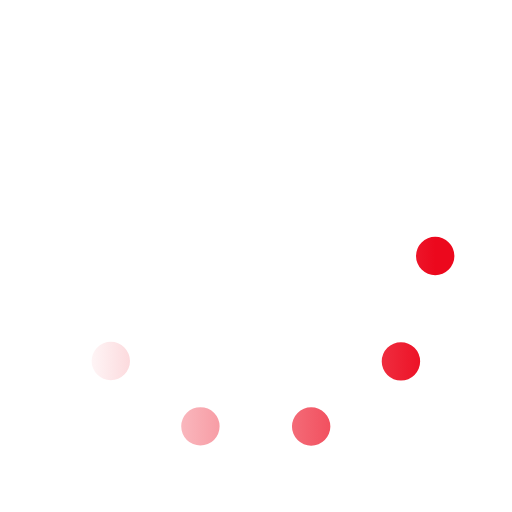
t = 0.00 s
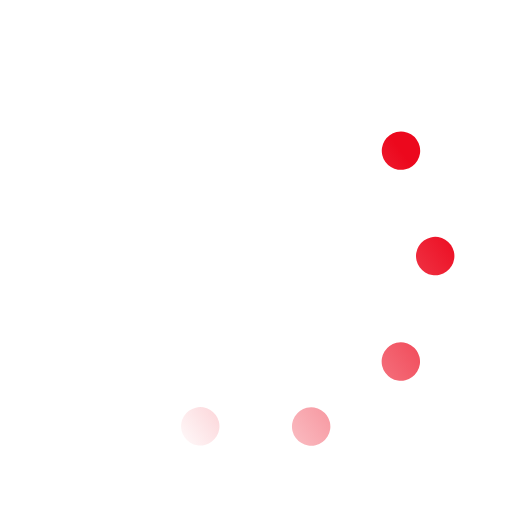
t = 0.33 s
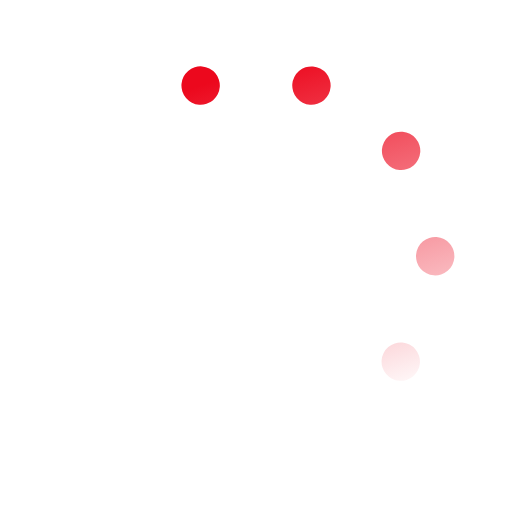
t = 0.67 s
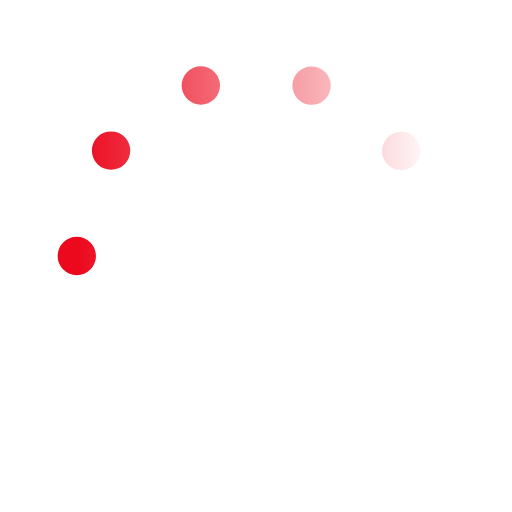
t = 1.00 s
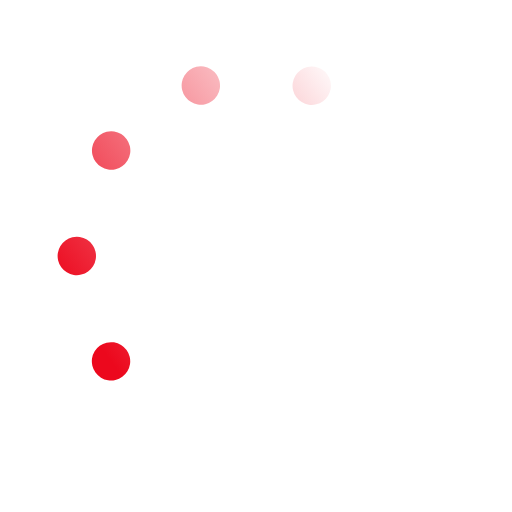
t = 1.33 s
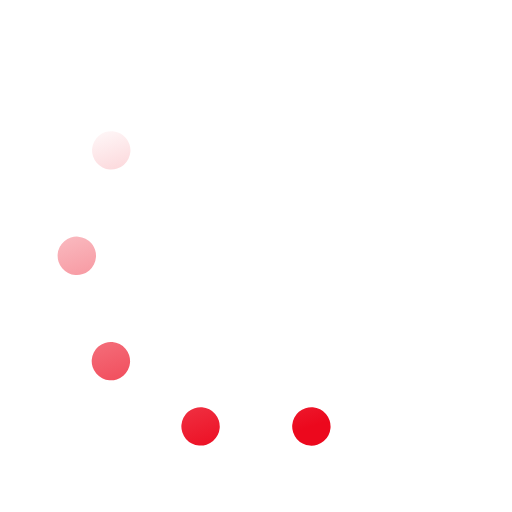
t = 1.67 s

The animated SVG that drew these frames (rendered in a browser with its animation timeline set to each time). Animation: 1 SMIL element (animateTransform=1); one cycle of 2.00 s, repeats indefinitely.

﻿<svg xmlns='http://www.w3.org/2000/svg' viewBox='0 0 200 200'><linearGradient id='a7'><stop offset='0' stop-color='#EC081D' stop-opacity='0'></stop><stop offset='1' stop-color='#EC081D'></stop></linearGradient><circle fill='none' stroke='url(#a7)' stroke-width='15' stroke-linecap='round' stroke-dasharray='0 44 0 44 0 44 0 44 0 360' cx='100' cy='100' r='70' transform-origin='center'><animateTransform type='rotate' attributeName='transform' calcMode='discrete' dur='2' values='360;324;288;252;216;180;144;108;72;36' repeatCount='indefinite'></animateTransform></circle></svg>